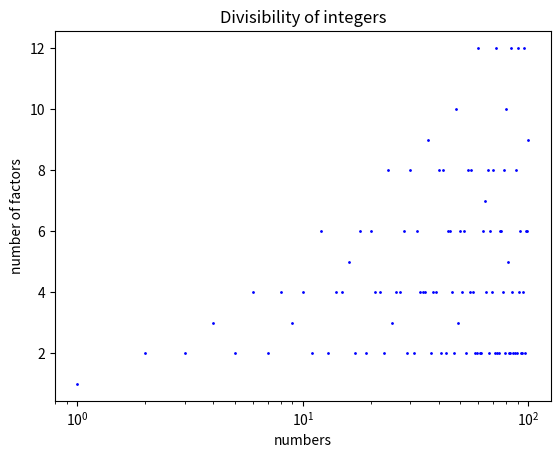

Generate this figure with matplotlib:
#!/usr/bin/env python2
# -*- coding: utf-8 -*-
import math 
from collections import Counter
import numpy as np
import matplotlib.pyplot as plt
"""
Created on Tue Dec 25 08:09:50 2018

[redacted]
"""
upTo = 100 #change this constant around for higher upper bound


#greatest common divisor of two (positive) integers
def gcd(x, y):
    if x == y:
        return x
    elif x > y: 
        if x % y == 0:
            return y
        else:
            g = 1
            for i in range(2, y):
                if x % i == 0 and y % i == 0:
                    g = i
            return g 
    else:
        return gcd(y, x)

#lowest common multiple
def lcm(x, y):
    return int(x * y / gcd(x, y))

def lcmList(L):
    
    l = len(L)
    if l < 2:
        print("the list of numbers should have two or more elements")
        return 
    elif l == 2:
        return lcm(L[0], L[1])
    else: 
        k = lcm(L[0], L[1])
        for i in range(2, l):
            k = lcm(L[i], k)
        return k 
    
def plotLcm(L):
    num = max(L)
    lcms = [lcmList(L)]
    plt.scatter(num, lcms)
    plt.show()



def isprime(x):
    if x <= 1:
        return False 
    for i in range(2, int(math.sqrt(x) + 1)):
        if x % i == 0: 
            return False 
    return True



primes = [i for i in range(1, upTo + 1) if isprime(i)]

primeLength = len(primes) - 1


#return the value of the prime exponents for x's prime factorization 
def primeExponents(x):
   return Counter(primeFact(x)).values()

#return how many positive integers divide positive integer x 
def numFactors(x):
    L = [1 + i for i in primeExponents(x)]
    return listProduct(L)

def listProduct(L):
    prod = 1
    l = len(L)
    for i in range(l):
        prod *= L[i]
    return prod 


#return prime factors of integer x
def primeFact(x):
    prime_factors = []
    if isprime(x):
        return [x] #x is prime so return
    i = 0
    while x > 1:
        if i > primeLength or primes[i] > primeLength:
            break
        elif x % primes[i] == 0:
            prime_factors.append(primes[i])
            x = x/primes[i] #divide x by its prime factor
            while x % primes[i] == 0:
                prime_factors.append(primes[i])
                x = x/primes[i] #divide x by this prime factor so long as it is divisible by it
        i += 1
        
    return prime_factors 

def plotDiv(x):
    nums = [i for i in range(1, x + 1)]
    y = [numFactors(nums[j]) for j in range(0, x)]
    plt.semilogx(nums, y, 'bo', markersize = 1)
    plt.xlabel('numbers')
    plt.ylabel('number of factors')
    plt.title('Divisibility of integers')
    plt.show()
    
plotDiv(upTo)
        